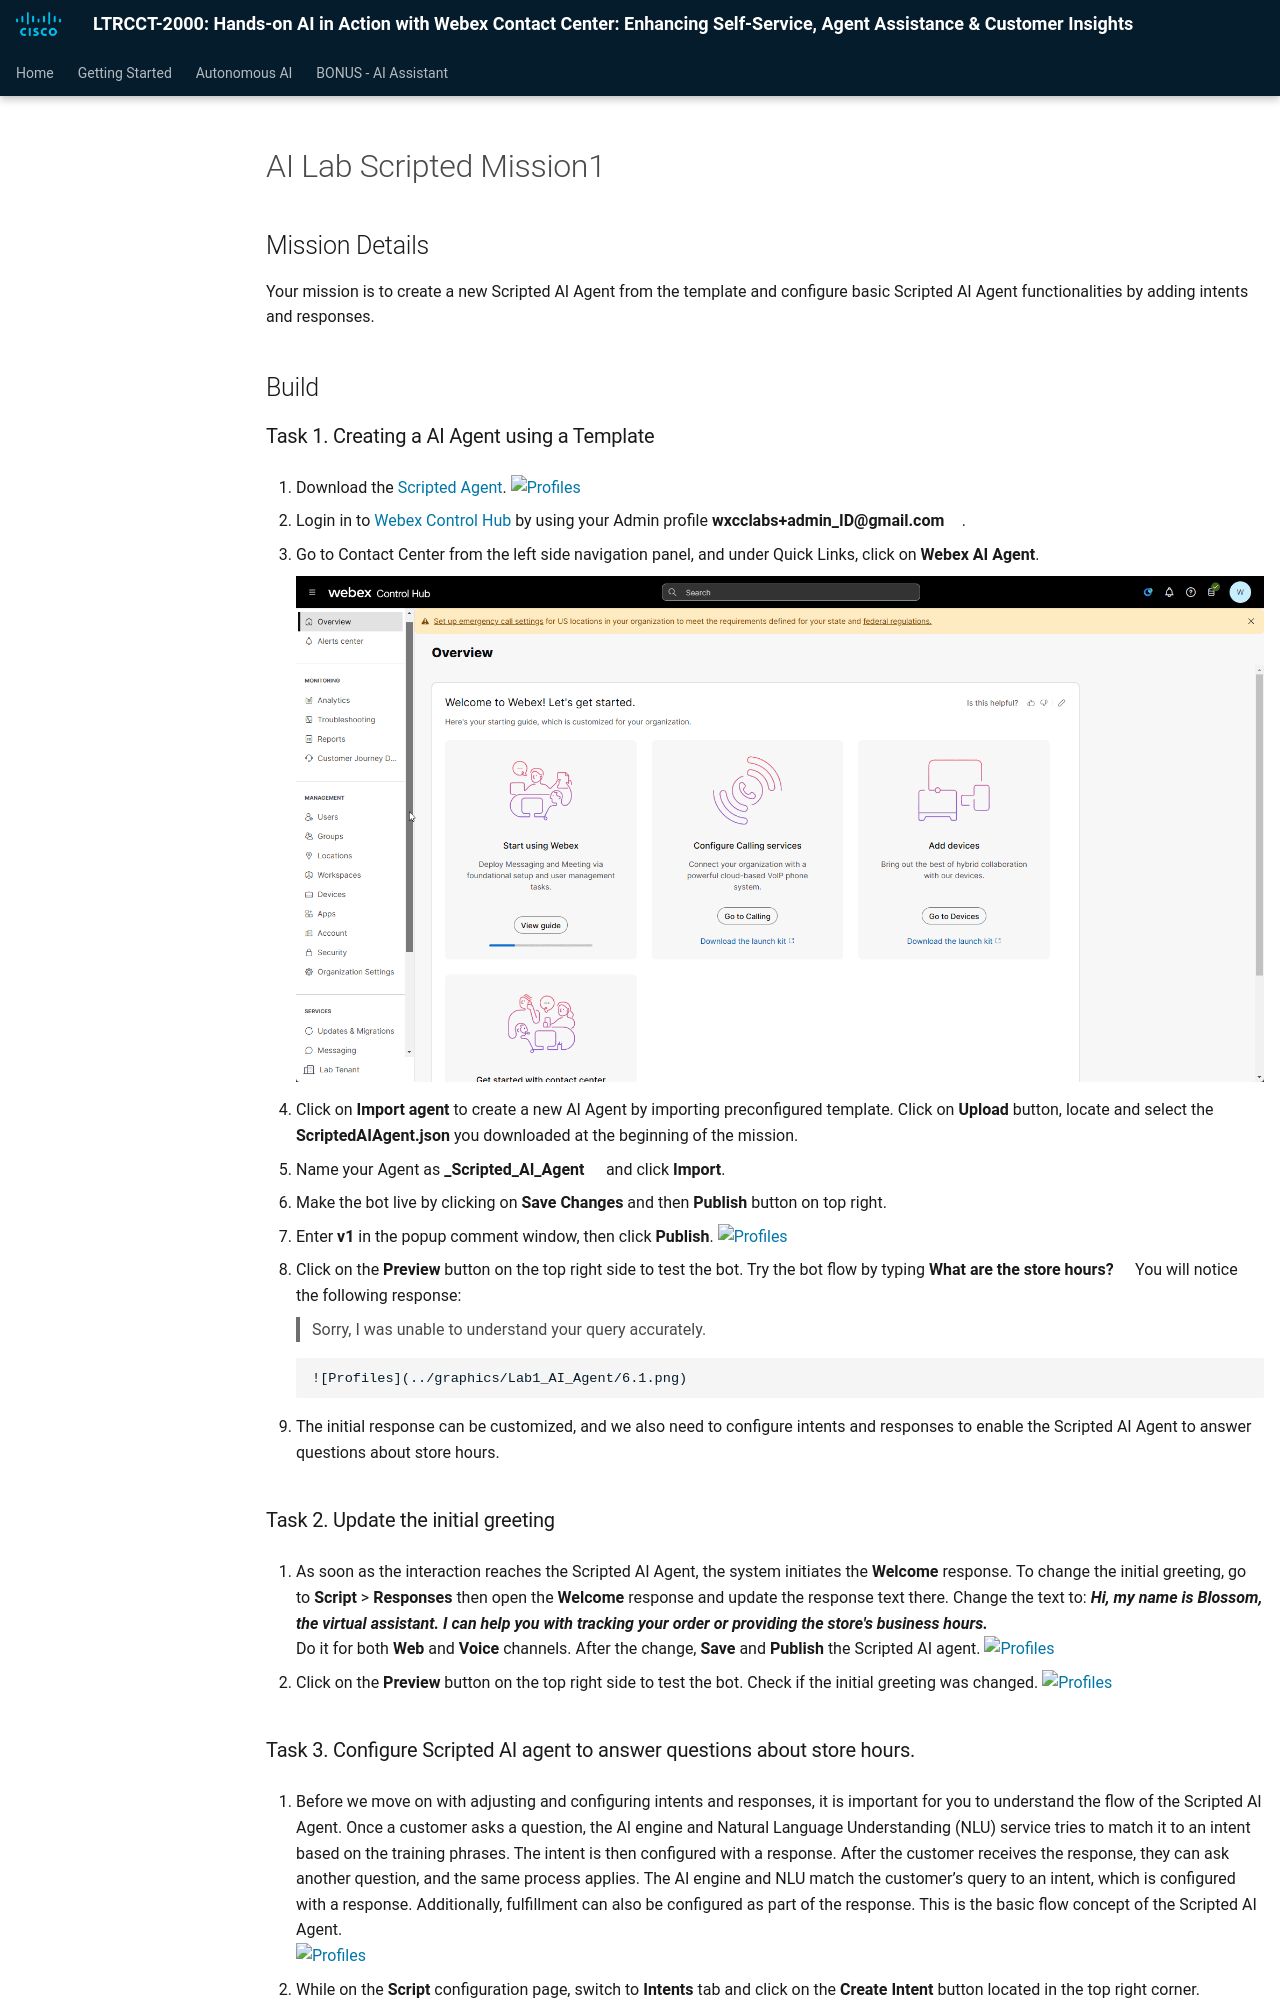

repository: WebexCC-SA/MEL26LTRCCT-2000 · page: main/AI_Lab_Scripted_Mission1/index.html · generator: mkdocs

---
#icon: material/folder-open-outline
icon: material/medal
---

## Mission Details

Your mission is to create a new Scripted AI Agent from the template and configure basic Scripted AI Agent functionalities by adding intents and responses.

## Build

### Task 1. Creating a AI Agent using a Template

1.  Download the [Scripted Agent](https://drive.google.com/file/d/1HjXCeIJ4TkcW8XOIHePVKa6pVi6Lw2sO/view?usp=sharing){:target="\_blank"}.
    ![Profiles](../graphics/Lab1_AI_Agent/6.91.png)

2.  Login in to [Webex Control Hub](https://admin.webex.com){:target="\_blank"} by using your Admin profile **<copy>wxcclabs+admin_ID<w class="attendee"></w>@gmail.com</copy>**.

3.  Go to Contact Center from the left side navigation panel, and under Quick Links, click on **Webex AI Agent**.

    ![Profiles](../graphics/AI_Track/AI_Scripted_OpenWebexAI.gif)

4.  Click on **Import agent** to create a new AI Agent by importing preconfigured template. Click on **Upload** button, locate and select the **ScriptedAIAgent.json** you downloaded at the beginning of the mission.
5.  Name your Agent as **<copy><w class="attendee"></w>\_Scripted_AI_Agent</copy>** and click **Import**.
6.  Make the bot live by clicking on **Save Changes** and then **Publish** button on top right.
7.  Enter **v1** in the popup comment window, then click **Publish**.
    ![Profiles](../graphics/Lab1_AI_Agent/5.1.gif)

8.  Click on the **Preview** button on the top right side to test the bot. Try the bot flow by typing **<copy>What are the store hours?</copy>**
    You will notice the following response:

    > Sorry, I was unable to understand your query accurately.

        ![Profiles](../graphics/Lab1_AI_Agent/6.1.png)

9.  The initial response can be customized, and we also need to configure intents and responses to enable the Scripted AI Agent to answer questions about store hours.

### Task 2. Update the initial greeting

1. As soon as the interaction reaches the Scripted AI Agent, the system initiates the **Welcome** response. To change the initial greeting, go to **Script** > **Responses** then open the **Welcome** response and update the response text there. Change the text to: **_<copy>Hi, my name is Blossom, the virtual assistant. I can help you with tracking your order or providing the store's business hours.</copy>_** </br>
   Do it for both **Web** and **Voice** channels. After the change, **Save** and **Publish** the Scripted AI agent.
   ![Profiles](../graphics/Lab1_AI_Agent/6.3.gif)

2. Click on the **Preview** button on the top right side to test the bot. Check if the initial greeting was changed.
   ![Profiles](../graphics/Lab1_AI_Agent/6.4.png)
